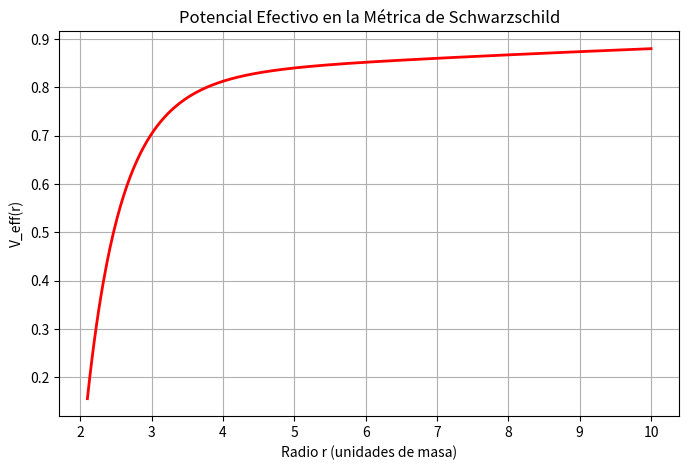

The script that saved this image:
%matplotlib inline
import numpy as np
import matplotlib.pyplot as plt

r = np.linspace(2.1, 10, 500)
V_eff = (1 - 2/r) * (1 + 10/r**2) # Potencial efectivo con momento angular

plt.figure(figsize=(8,5))
plt.plot(r, V_eff, 'r-', lw=2)
plt.title('Potencial Efectivo en la Métrica de Schwarzschild')
plt.xlabel('Radio r (unidades de masa)')
plt.ylabel('V_eff(r)')
plt.grid(True)
plt.show()
